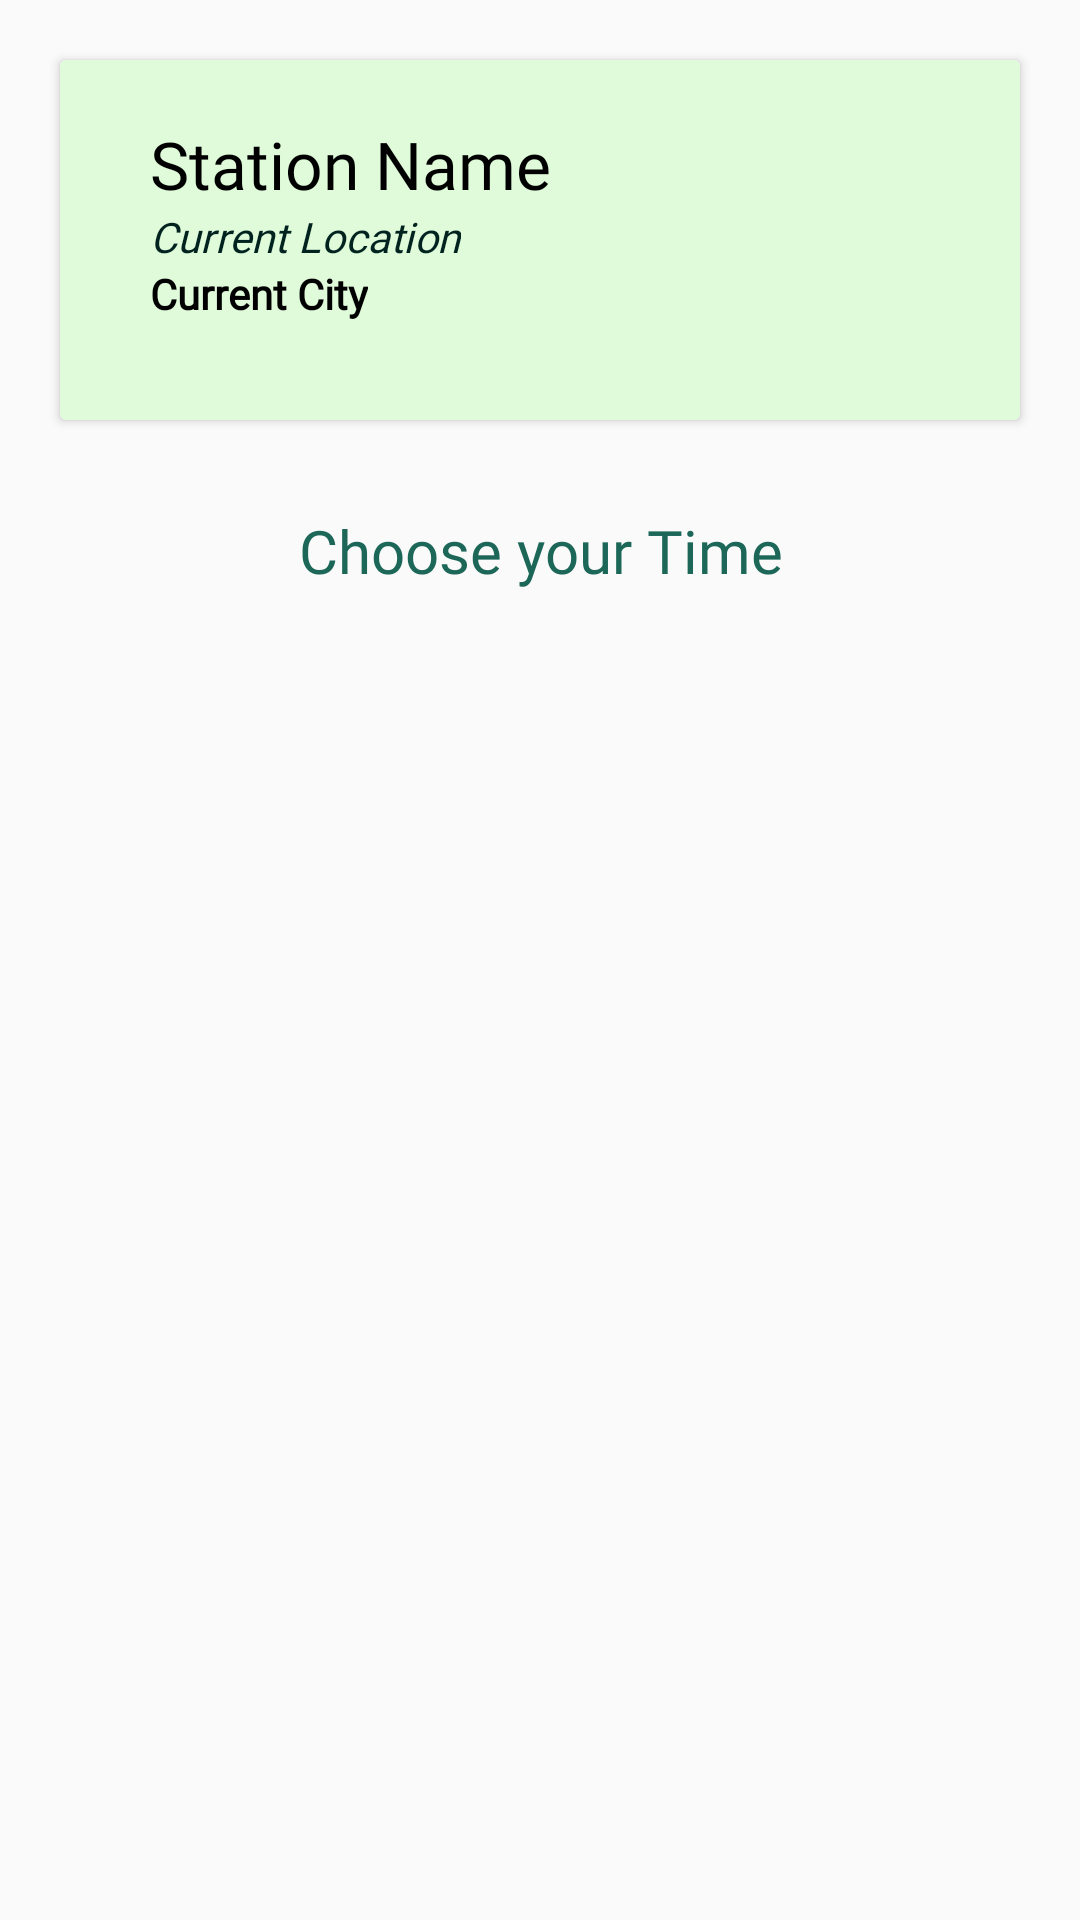

Here is an Android app screen rendered from its layout file. Give the layout XML and the strings, colors and styles it references.
<!-- AndroidManifest.xml: application theme Theme.EvJava -->
<!-- res/layout/activity_select_time.xml -->
<?xml version="1.0" encoding="utf-8"?>
<RelativeLayout xmlns:android="http://schemas.android.com/apk/res/android"
    android:layout_width="match_parent"
    android:layout_height="match_parent"

    android:orientation="vertical">
    <androidx.cardview.widget.CardView
        android:layout_width="match_parent"
        android:layout_height="120dp"
        android:layout_marginStart="20dp"
        android:layout_marginTop="20dp"
        android:layout_marginEnd="20dp"
        >

        <LinearLayout
            android:id="@+id/linearLayout1"
            android:layout_width="match_parent"
            android:layout_height="match_parent"
            android:background="@drawable/bg5"
            android:orientation="vertical">

            <LinearLayout
                android:layout_width="match_parent"
                android:layout_height="wrap_content"
                android:layout_marginStart="30dp"
                android:layout_marginTop="20dp"
                android:layout_marginEnd="30dp"
                android:orientation="horizontal">

                <LinearLayout
                    android:layout_width="wrap_content"
                    android:layout_height="wrap_content"
                    android:orientation="vertical">

                    <TextView
                        android:id="@+id/sta_name"
                        android:layout_width="wrap_content"
                        android:layout_height="wrap_content"
                        android:text="Station Name"
                        android:fontFamily="@font/nunito_sans_bold"
                        android:textColor="#000000"
                        android:textSize="22sp" />

                    <TextView
                        android:layout_width="wrap_content"
                        android:id="@+id/sta_loc"
                        android:layout_height="wrap_content"
                        android:text="Current Location"
                        android:fontFamily="@font/open_sans"
                        android:textStyle="italic"
                        android:textColor="#012320"
                        android:textSize="14sp" />
                    <TextView
                        android:layout_width="wrap_content"
                        android:id="@+id/sta_city"
                        android:layout_height="wrap_content"
                        android:text="Current City"
                        android:textStyle="bold"
                        android:fontFamily="@font/lato_bold"
                        android:textColor="#000000"
                        android:textSize="14sp" />
                </LinearLayout>

            </LinearLayout>

        </LinearLayout>

    </androidx.cardview.widget.CardView>
    <TextView
        android:layout_width="match_parent"
        android:layout_height="wrap_content"
        android:text="Choose your Time"
        android:textSize="20sp"
        android:fontFamily="@font/nunito_sans_bold"
        android:gravity="center"
        android:layout_marginTop="170dp"
        android:textColor="@color/greendark"/>
    <GridView
        android:id="@+id/simple_grid_view_example"
        android:layout_width="fill_parent"
        android:layout_marginTop="220dp"
        android:layout_marginLeft="20dp"
        android:layout_marginRight="20dp"
        android:layout_height="wrap_content"
        android:columnWidth="100dp"
        android:minHeight="100dp"
        android:layout_gravity="center"
        android:gravity="center"
        android:numColumns="auto_fit"
        android:stretchMode="columnWidth" />
    <TextView
        android:layout_width="match_parent"
        android:layout_height="wrap_content"
        android:text=""
        android:textSize="18dp"
        android:id="@+id/selectTime"
        android:fontFamily="@font/nunito_sans_bold"
        android:gravity="center"
        android:layout_marginTop="560dp"
        android:textColor="#DD081C01"/>
    <TextView
        android:layout_width="match_parent"
        android:layout_height="wrap_content"
        android:text=""
        android:textSize="18dp"
        android:id="@+id/CurrentDate"
        android:fontFamily="@font/nunito_sans_bold"
        android:gravity="center"
        android:layout_marginTop="589dp"
        android:textColor="#DD081C01"/>
    <LinearLayout
        android:layout_width="match_parent"
        android:layout_height="wrap_content"
        android:layout_marginTop="640dp"
        android:padding="25dp"
        android:orientation="vertical">
        <Button
            android:id="@+id/btnConfirm"
            android:layout_width="match_parent"
            android:layout_height="wrap_content"
            android:text="Confirm Booking"
            android:fontFamily="@font/nunito_sans_bold"
            android:background="@drawable/rzp_green_button"

            android:textColor="@color/white"/>

    </LinearLayout>

</RelativeLayout>
<!-- resources referenced by this layout -->
<resources>
  <color name="greendark">#FF1C6758</color>
  <color name="white">#FFFFFFFF</color>
  <!-- drawable bg5: png bitmap (drawable, 3518 bytes) -->
  <style name="Theme.EvJava" parent="Theme.AppCompat.Light.NoActionBar">
          
          <item name="colorPrimary">@color/purple_500</item>
          <item name="colorPrimaryVariant">@color/purple_700</item>
          <item name="colorOnPrimary">@color/white</item>
          
          <item name="colorSecondary">@color/teal_200</item>
          <item name="colorSecondaryVariant">@color/teal_700</item>
          <item name="colorOnSecondary">@color/black</item>
          
  
          
      </style>
  <color name="purple_500">#FF6200EE</color>
  <color name="purple_700">#FF3700B3</color>
  <color name="teal_200">#FF03DAC5</color>
  <color name="teal_700">#FF00796B</color>
  <color name="black">#FF000000</color>
</resources>
